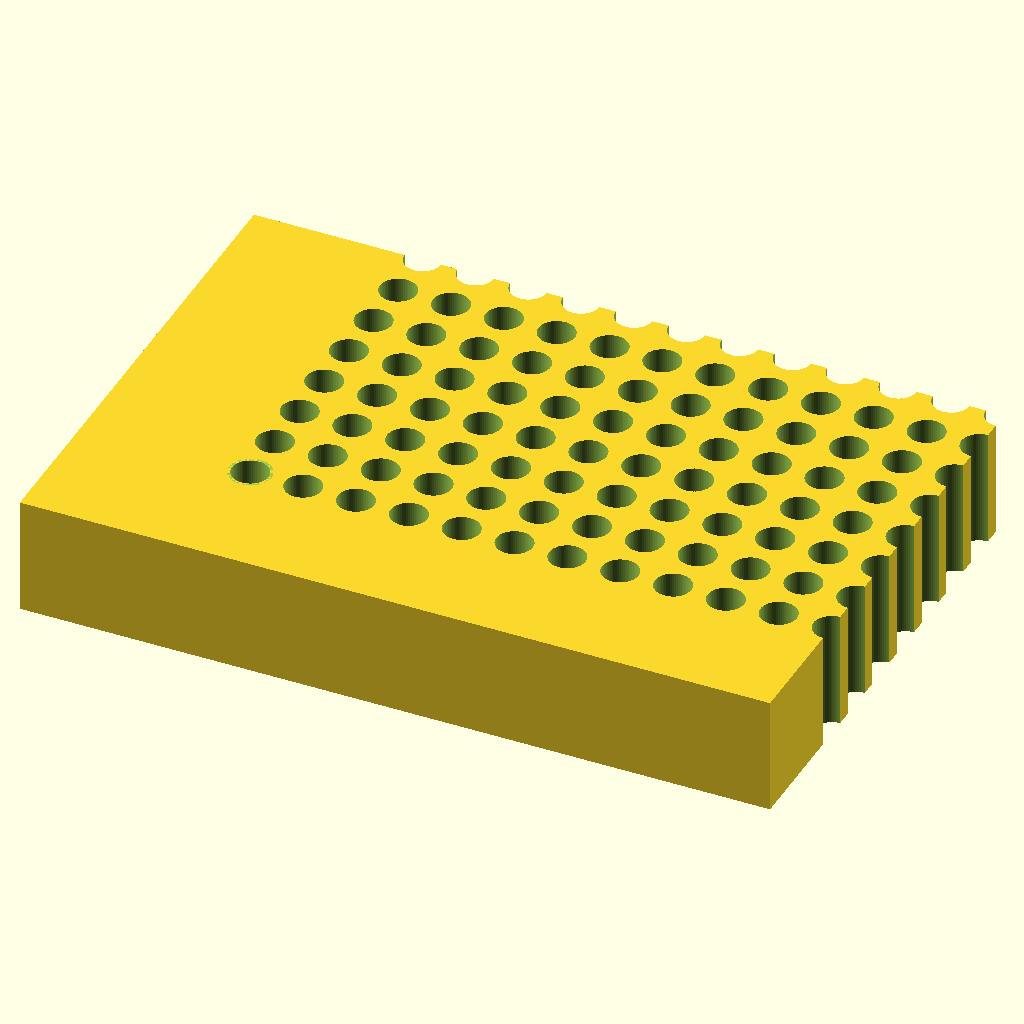
Cell 1 — every parameter at its default value.
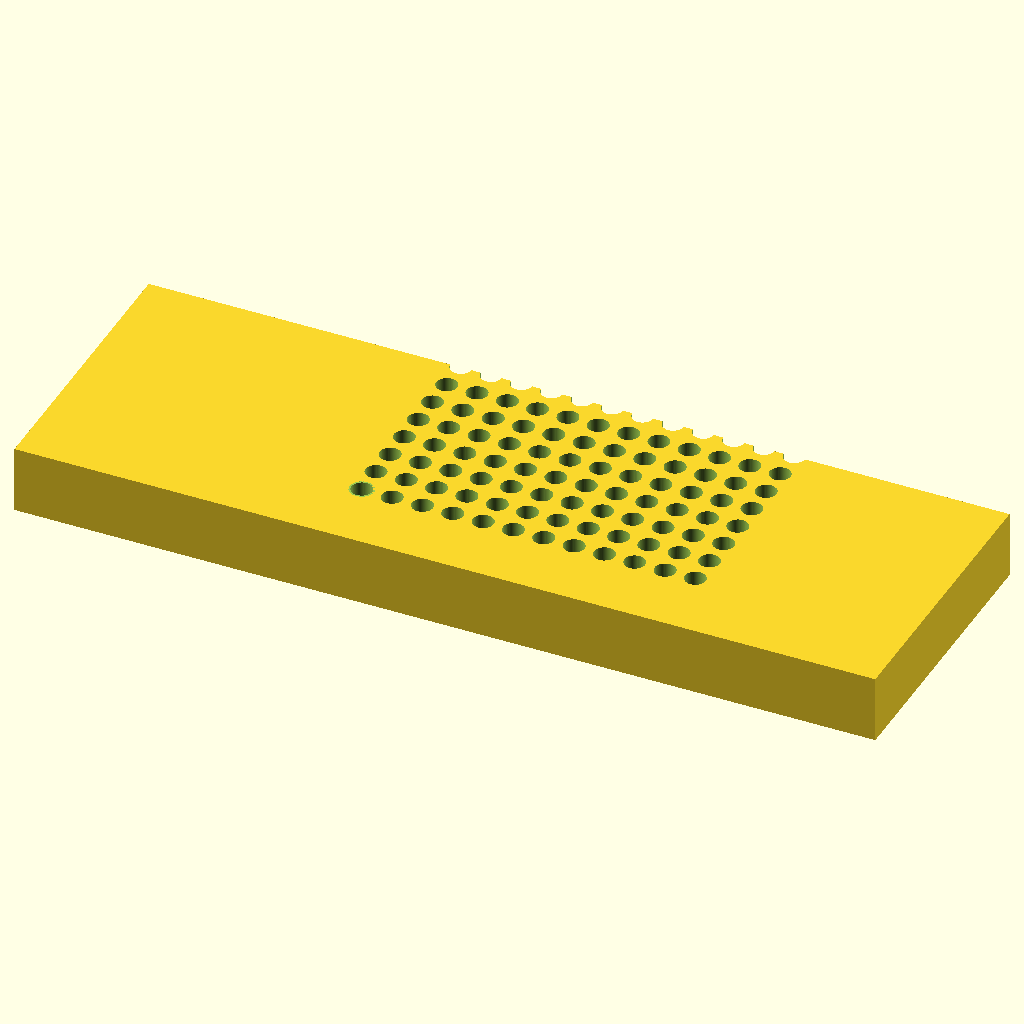
Cell 2: the same model with block_l = 255.52.
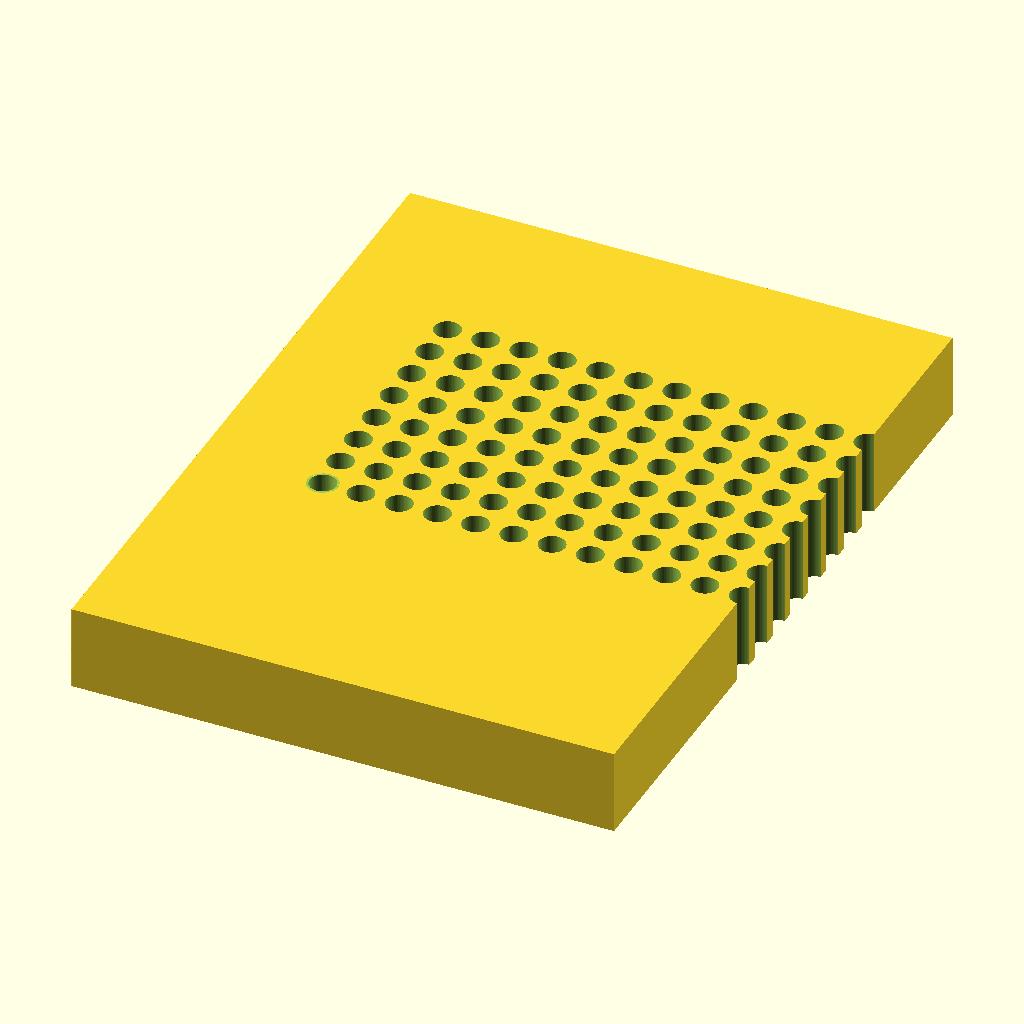
Cell 3: the same model with block_w = 170.96.
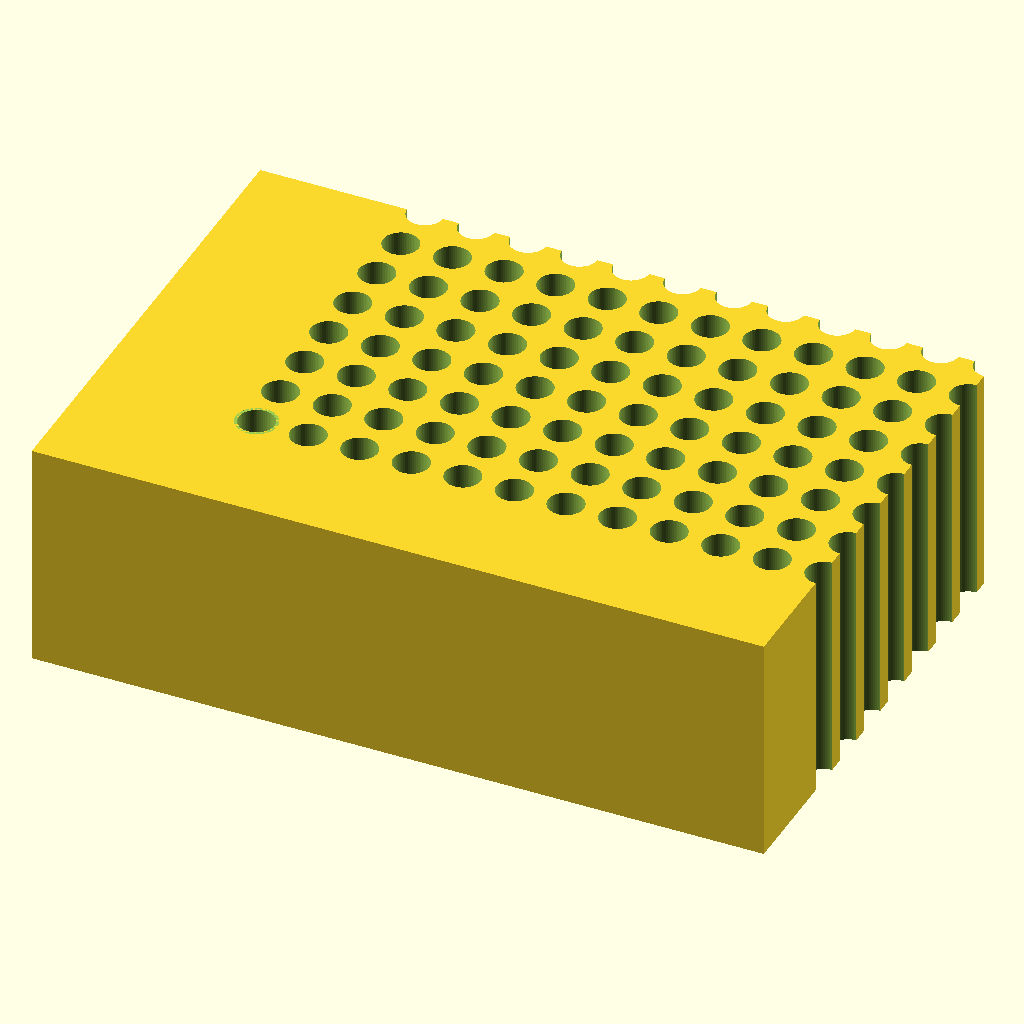
Cell 4: block_h = 40 (everything else at default).
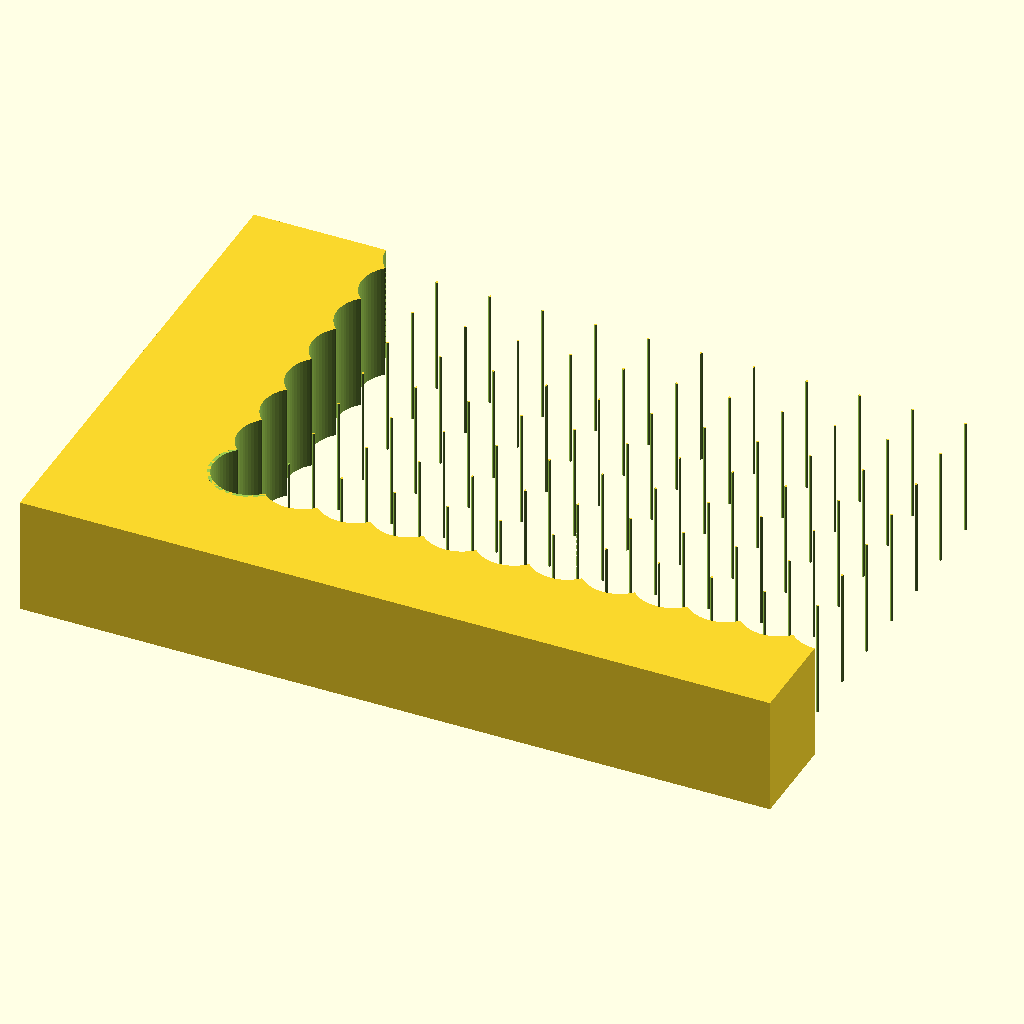
Cell 5: hole_d = 12.4 (everything else at default).
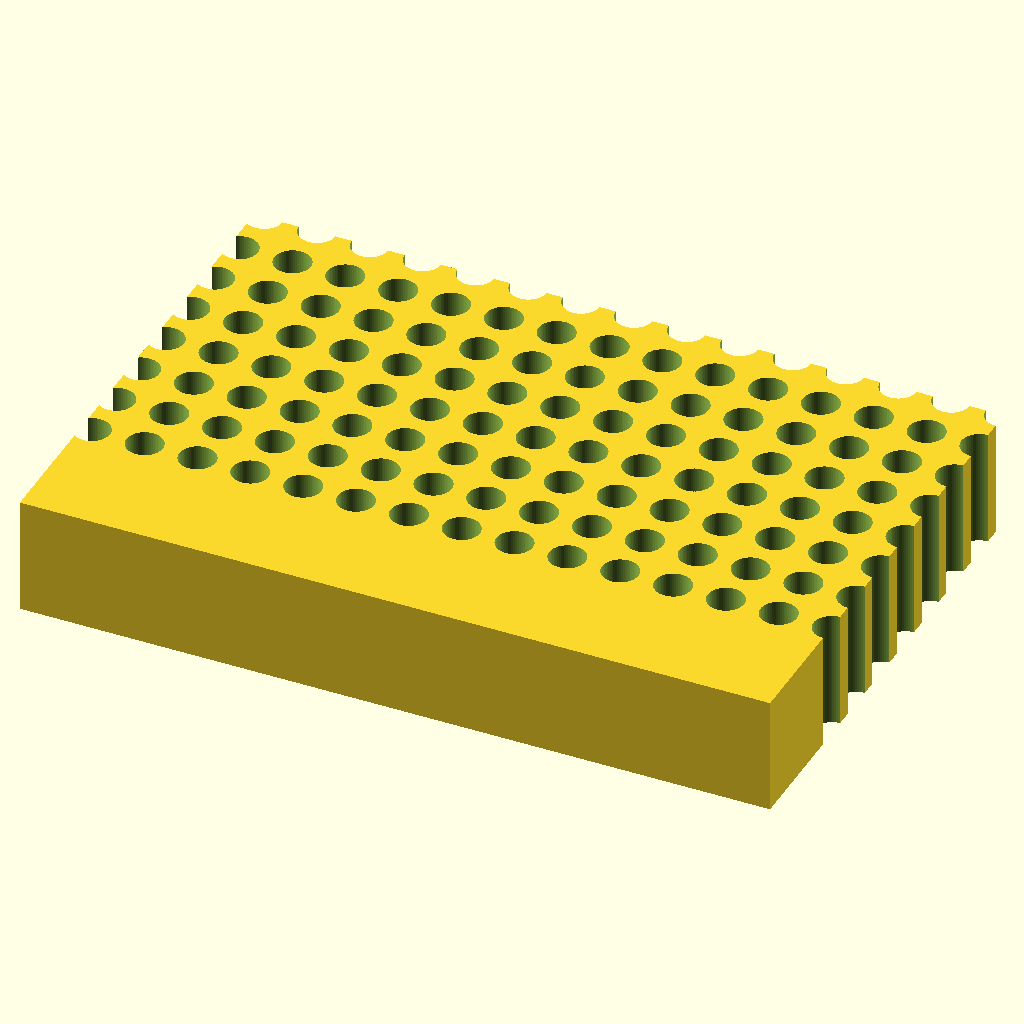
Cell 6: hole_nx = 24 (everything else at default).
The same orthographic view direction (rotation 55°, 0°, 25°; colour scheme Cornfield) for every cell, with the view re-fitted per cell, so scale and position can differ between cells.
Source of the model, bench/results/gpu-v8-g1/code/scadcoder-v8/pcr_tube_rack_sbs_s4_a2.scad:
// 96-well PCR tube rack (0.2 mL) - microplate footprint
// Print orientation: flat on bed, z = 0 up to block_top

// ---------------- Parameters ----------------
block_l      = 127.76;   // block length along X (mm)
block_w      = 85.48;    // block width along Y (mm)
block_h      = 20;       // block height along Z (mm)

hole_d       = 6.2;      // through-hole diameter (mm)
hole_nx      = 12;       // number of columns along X
hole_ny      = 8;        // number of rows along Y
hole_pitch   = 9.0;      // centre-to-centre spacing (mm)

a1_x         = 14.38;    // X offset of first hole from left edge (mm)
a1_y         = 11.24;    // Y offset of first hole from back edge (mm)

chamfer      = 5;        // 45-degree chamfer leg length at A1 corner (mm)

eps          = 0.5;      // cutter overshoot past faces (mm)
$fn          = 64;       // circle resolution

// ---------------- Derived ----------------
grid_x0 = a1_x - (hole_nx - 1) * hole_pitch / 2;   // grid centre X
grid_y0 = a1_y - (hole_ny - 1) * hole_pitch / 2;   // grid centre Y

// ---------------- Model ----------------
difference() {
    // Main block, centred in X/Y, resting on z = 0
    translate([-block_l / 2, -block_w / 2, 0])
        cube([block_l, block_w, block_h]);

    // 96 vertical through-holes
    for (i = [0 : hole_nx - 1])
        for (j = [0 : hole_ny - 1])
            translate([grid_x0 + i * hole_pitch,
                       grid_y0 + j * hole_pitch,
                       -eps])
                cylinder(d = hole_d, h = block_h + 2 * eps);

    // 45-degree chamfer (cone) at the A1 corner, extended above the top face
    translate([grid_x0, grid_y0, block_h])
        cylinder(r1 = hole_d / 2 + eps,
                 r2 = chamfer + hole_d / 2 + eps,
                 h  = chamfer + eps);
}
Customizer parameters (derived from the source; name, type, default, range or options):
block_l: number, default 127.76
block_w: number, default 85.48
block_h: number, default 20
hole_d: number, default 6.2
hole_nx: number, default 12
hole_ny: number, default 8
hole_pitch: number, default 9
a1_x: number, default 14.38
a1_y: number, default 11.24
chamfer: number, default 5
eps: number, default 0.5
